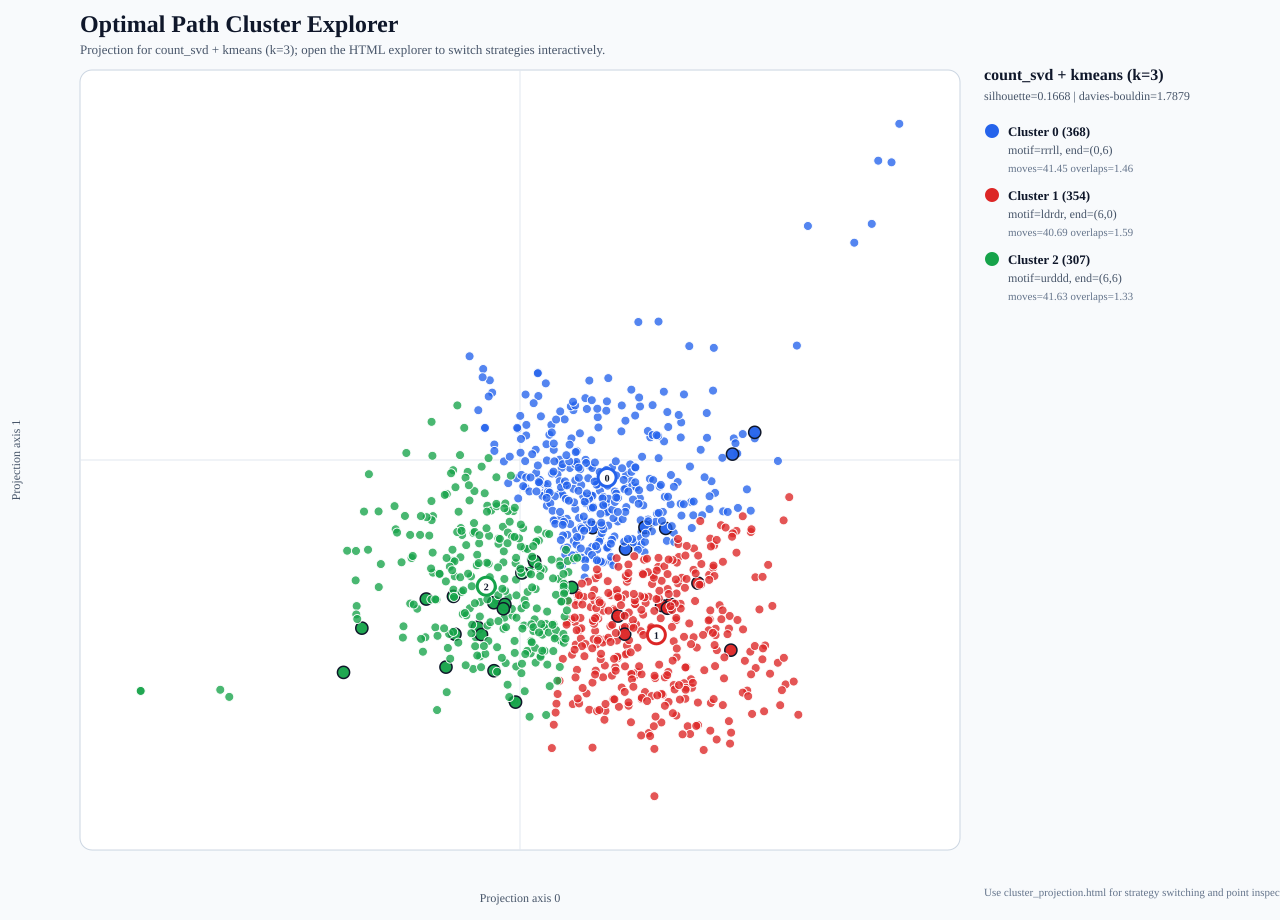

Source data for this figure (header and first rows):
index, size, seed, open_cells, start_row, start_col, end_row, end_col, moves, overlaps, path, grid, image, source, source_id, user, config_id, config_label, move_fraction_u, move_fraction_d, move_fraction_l, move_fraction_r, turn_rate, mean_run_length
17, 7, 17, 39, 0, 0, 4, 6, 42, 4, ddddddrrrruuluurrruuldlulldrddllddurdrrr…, 1011111/1011111/1001111/1111000/1111101/…, images/grid_0017_n7_seed17.svg, optimal, optimal-17, , , , 0.2143, 0.3095, 0.1667, 0.3095, 0.5122, 1.909
588, 7, 588, 41, 0, 0, 6, 6, 42, 2, rdrudddlldddrrulurrrrruuuuldlldrrdlldddr…, 1110011/0111111/0011111/1111111/1111111/…, images/grid_0588_n7_seed588.svg, optimal, optimal-588, , , , 0.1667, 0.3095, 0.1905, 0.3333, 0.5122, 1.909
103, 7, 103, 41, 0, 0, 0, 6, 44, 4, ddddddrrrrrruuddlluuulddlluruluuurrdldrr…, 1111011/1111010/1111110/1111100/1111101/…, images/grid_0103_n7_seed103.svg, optimal, optimal-103, , , , 0.2727, 0.2727, 0.1591, 0.2955, 0.4651, 2.095
255, 7, 255, 44, 0, 0, 0, 3, 43, 0, ddddddrrrrrruuuuuuldddlldrrdllllurulurul…, 1111011/1110011/1110011/1111111/1111111/…, images/grid_0255_n7_seed255.svg, optimal, optimal-255, , , , 0.2558, 0.2558, 0.2093, 0.2791, 0.4524, 2.15
190, 7, 190, 40, 0, 0, 0, 6, 40, 1, rrdlldddddrrrrrruuulddluldlluurdurrurruu, 1110001/1110001/1000111/1111111/1111111/…, images/grid_0190_n7_seed190.svg, optimal, optimal-190, , , , 0.25, 0.25, 0.175, 0.325, 0.5128, 1.905
76, 7, 76, 39, 0, 0, 0, 5, 41, 3, ddddddrrrrrruululldrdrlllluruulduuurrrdu…, 1111110/1100100/1110000/1111110/1111111/…, images/grid_0076_n7_seed76.svg, optimal, optimal-76, , , , 0.2439, 0.2439, 0.1951, 0.3171, 0.5, 1.952
602, 7, 602, 35, 0, 0, 4, 4, 36, 2, dddrduuuurrrrrddlduullldddddrrrrullu, 1111111/1111111/1110011/1110010/0110100/…, images/grid_0602_n7_seed602.svg, optimal, optimal-602, , , , 0.2222, 0.3333, 0.1667, 0.2778, 0.4, 2.4
551, 7, 551, 42, 1, 0, 0, 5, 42, 1, dddddrrrrrruuuulldrddluldlluruluurdrduuu…, 0001110/1111000/1111111/1111111/1111111/…, images/grid_0551_n7_seed551.svg, optimal, optimal-551, , , , 0.2857, 0.2619, 0.1667, 0.2857, 0.5366, 1.826
721, 7, 721, 41, 0, 0, 3, 6, 43, 3, ddddddrrrrrrluluuuruurlldlulldddrdldrruu…, 1111111/1101110/1100110/1111111/1111100/…, images/grid_0721_n7_seed721.svg, optimal, optimal-721, , , , 0.2093, 0.2791, 0.186, 0.3256, 0.5, 1.955
704, 7, 704, 41, 0, 0, 3, 3, 42, 2, ddddddrrrrlulluurdrrrruuuullllddrurrddlu…, 1011111/1011111/1011111/1111111/1111111/…, images/grid_0704_n7_seed704.svg, optimal, optimal-704, , , , 0.2143, 0.2857, 0.2143, 0.2857, 0.4634, 2.1
815, 7, 815, 41, 0, 0, 0, 6, 42, 2, rlddddddrrrrrruuululddrdlluullddruuururr…, 1100011/1001110/1011110/1111111/1111111/…, images/grid_0815_n7_seed815.svg, optimal, optimal-815, , , , 0.2619, 0.2619, 0.1667, 0.3095, 0.5122, 1.909
130, 7, 130, 36, 0, 0, 0, 6, 36, 1, rrrrlddlllddddrrrurulldluurrrrdruuuu, 1111101/0001001/1111001/1111111/1111111/…, images/grid_0130_n7_seed130.svg, optimal, optimal-130, , , , 0.2222, 0.2222, 0.1944, 0.3611, 0.4571, 2.118
198, 7, 198, 39, 0, 0, 2, 6, 40, 2, ddddddrrrrrruuldluulddlluurduuruulrrddrr, 1011100/1001100/1011111/1111100/1111111/…, images/grid_0198_n7_seed198.svg, optimal, optimal-198, , , , 0.25, 0.3, 0.15, 0.3, 0.4872, 2.0
709, 7, 709, 44, 1, 0, 4, 2, 43, 0, dddddrrrrrruuldluurulurrulllldrddddlluuu…, 0011111/1011111/1111110/1111110/1111111/…, images/grid_0709_n7_seed709.svg, optimal, optimal-709, , , , 0.2326, 0.3023, 0.2093, 0.2558, 0.4762, 2.048
468, 7, 468, 40, 0, 0, 0, 5, 41, 2, ddddddrrrrrruulurllllddluuuuurdrdlrrrruu…, 1110011/1111001/1111111/1111111/1110011/…, images/grid_0468_n7_seed468.svg, optimal, optimal-468, , , , 0.2439, 0.2439, 0.1951, 0.3171, 0.425, 2.278
979, 7, 979, 44, 0, 0, 1, 6, 43, 0, rdldddddrrrrrruuulldrdlluulddluuurruurdr…, 1101111/1101111/1111000/1111111/1111111/…, images/grid_0979_n7_seed979.svg, optimal, optimal-979, , , , 0.2558, 0.2791, 0.1628, 0.3023, 0.5476, 1.792
29, 7, 29, 37, 0, 0, 5, 6, 39, 3, ddddddrrrruuluuuldrrrluullldddrdldrrrrr, 1111100/1111100/1111110/1111000/1111100/…, images/grid_0029_n7_seed29.svg, optimal, optimal-29, , , , 0.1795, 0.3077, 0.1795, 0.3333, 0.4211, 2.294
827, 7, 827, 40, 0, 0, 0, 6, 40, 1, ddddddrrrrrruuldlluldluuruluurdurrrddruu, 1111111/1110011/1110011/1110000/1111011/…, images/grid_0827_n7_seed827.svg, optimal, optimal-827, , , , 0.275, 0.275, 0.15, 0.3, 0.5385, 1.818
403, 7, 403, 37, 0, 0, 0, 1, 39, 3, ddddddrrrrrlulllurrruurrddluuululdlduul, 1111100/1011110/1010111/1000111/1111111/…, images/grid_0403_n7_seed403.svg, optimal, optimal-403, , , , 0.2564, 0.2564, 0.2308, 0.2564, 0.5, 1.95
419, 7, 419, 44, 0, 0, 0, 6, 44, 1, rdldddddrrrrrruuululudddrdlluulddluuurru…, 1101111/1101100/1111110/1111111/1111111/…, images/grid_0419_n7_seed419.svg, optimal, optimal-419, , , , 0.2727, 0.2727, 0.1591, 0.2955, 0.4884, 2.0
533, 7, 533, 40, 0, 0, 6, 6, 44, 5, ddddddrrrruuldlluruluuurrrrrllllddrdrrud…, 1111111/1110000/1111010/1111111/1111101/…, images/grid_0533_n7_seed533.svg, optimal, optimal-533, , , , 0.1818, 0.3182, 0.1818, 0.3182, 0.4651, 2.095
775, 7, 775, 44, 0, 0, 0, 5, 43, 0, ddddddrrrrrruuuuldldrdlllluurrurulldluur…, 1111110/1111100/1111111/1111111/1100111/…, images/grid_0775_n7_seed775.svg, optimal, optimal-775, , , , 0.2326, 0.2326, 0.2093, 0.3256, 0.4524, 2.15
9, 7, 9, 39, 0, 0, 1, 6, 39, 1, rrdddlldddrrrrrruululddrllllurruuuurrrd, 1111111/0011001/0011000/1111110/1111111/…, images/grid_0009_n7_seed9.svg, optimal, optimal-9, , , , 0.2051, 0.2308, 0.2051, 0.359, 0.4211, 2.294
633, 7, 633, 45, 0, 0, 3, 3, 44, 0, rdddldddrrrrrulllluruuuurrrrddddluuulldr…, 1111111/0111111/0111111/1111111/1111111/…, images/grid_0633_n7_seed633.svg, optimal, optimal-633, , , , 0.2273, 0.2955, 0.2045, 0.2727, 0.4419, 2.2
586, 7, 586, 42, 0, 0, 6, 3, 43, 2, ddruurrrrrdddddduulllurruuldlulddlldrdld…, 1111111/1111111/1111111/1111111/1101111/…, images/grid_0586_n7_seed586.svg, optimal, optimal-586, , , , 0.186, 0.3256, 0.2093, 0.2791, 0.5238, 1.87
961, 7, 961, 39, 0, 0, 5, 3, 42, 4, rlddddddrrrrrruudlluuuuurrddulllddllddru…, 1100111/1001111/1001101/1111100/1111101/…, images/grid_0961_n7_seed961.svg, optimal, optimal-961, , , , 0.2143, 0.3333, 0.1905, 0.2619, 0.439, 2.211
830, 7, 830, 43, 0, 0, 0, 6, 42, 0, ddddddrrrrrruuuluulddlddlluruluuurddruur…, 1111111/1111110/1111110/1111111/1111001/…, images/grid_0830_n7_seed830.svg, optimal, optimal-830, , , , 0.2857, 0.2857, 0.1429, 0.2857, 0.4634, 2.1
840, 7, 840, 38, 0, 0, 4, 3, 43, 6, rrrrrrddddldldlrrruuuullurllldulldddddru…, 1111111/1111111/1010111/1000001/1111011/…, images/grid_0840_n7_seed840.svg, optimal, optimal-840, , , , 0.186, 0.2791, 0.2326, 0.3023, 0.4524, 2.15
402, 7, 402, 43, 0, 0, 6, 6, 42, 0, ddddddrrrulluuuuurrrrdldluldddrurrrdlldd…, 1111110/1111110/1111100/1111111/1111111/…, images/grid_0402_n7_seed402.svg, optimal, optimal-402, , , , 0.1905, 0.3333, 0.1667, 0.3095, 0.4634, 2.1
5, 7, 5, 39, 0, 0, 4, 6, 38, 0, ddddruuuurrrrrdlddluulldrdldddrrulurrr, 1111111/1111111/1111110/1111110/1111111/…, images/grid_0005_n7_seed5.svg, optimal, optimal-5, , , , 0.2105, 0.3158, 0.1579, 0.3158, 0.5135, 1.9
480, 7, 480, 38, 2, 0, 6, 5, 39, 2, ddddrrruuldluurruuullrrrrrddlulddrrdddl, 0111111/0001111/1001111/1111111/1111001/…, images/grid_0480_n7_seed480.svg, optimal, optimal-480, , , , 0.2051, 0.3077, 0.1795, 0.3077, 0.4737, 2.053
888, 7, 888, 39, 0, 0, 1, 5, 42, 4, ddddddrrrrrrullluluddluuluururrrddrdruuu…, 1111111/1100111/1000111/1110011/1111000/…, images/grid_0888_n7_seed888.svg, optimal, optimal-888, , , , 0.2619, 0.2857, 0.1667, 0.2857, 0.5122, 1.909
882, 7, 882, 40, 0, 0, 3, 6, 41, 2, ddddddruuuurulurrrrrldllddruddrdlldrrruu…, 1111111/1111110/1111100/1101101/1100111/…, images/grid_0882_n7_seed882.svg, optimal, optimal-882, , , , 0.2439, 0.3171, 0.1463, 0.2927, 0.5, 1.952
715, 7, 715, 44, 0, 0, 3, 2, 43, 0, ddddddrrrrullluuuuurrrrrdddldluurullldrd…, 1111111/1111111/1111111/1111111/1111110/…, images/grid_0715_n7_seed715.svg, optimal, optimal-715, , , , 0.2326, 0.3023, 0.2093, 0.2558, 0.4286, 2.263
522, 7, 522, 39, 0, 0, 6, 5, 41, 3, ddddddrrrlluuurrruulldluurrrrrdldrdduldd…, 1111111/1111111/1110111/1111111/1100011/…, images/grid_0522_n7_seed522.svg, optimal, optimal-522, , , , 0.1951, 0.3415, 0.1707, 0.2927, 0.45, 2.158
501, 7, 501, 41, 0, 0, 4, 1, 41, 1, ddddddrrrrrruuuuuulllldludddrrrdrdlluldl…, 1111111/1110001/1100001/1111101/1111111/…, images/grid_0501_n7_seed501.svg, optimal, optimal-501, , , , 0.2195, 0.3171, 0.2195, 0.2439, 0.425, 2.278
951, 7, 951, 42, 0, 0, 0, 6, 42, 1, ddddddrurdrrrruuulddllurulurulldlduuurrr…, 1111111/1111100/1111100/1101111/1001111/…, images/grid_0951_n7_seed951.svg, optimal, optimal-951, , , , 0.2619, 0.2619, 0.1667, 0.3095, 0.5366, 1.826
58, 7, 58, 42, 0, 0, 4, 6, 44, 3, ddddddrrrrrrlluuulldrdlluuuurulrrrdrurdd…, 1111111/1110111/1100011/1111111/1111101/…, images/grid_0058_n7_seed58.svg, optimal, optimal-58, , , , 0.2045, 0.2955, 0.1818, 0.3182, 0.5116, 1.913
740, 7, 740, 42, 0, 0, 0, 1, 41, 0, ddddddrrrrruuuruuulldrdldddlllurruluruul…, 1111111/1001111/1011111/1011111/1111110/…, images/grid_0740_n7_seed740.svg, optimal, optimal-740, , , , 0.2683, 0.2683, 0.2195, 0.2439, 0.475, 2.05
335, 7, 335, 40, 0, 0, 3, 6, 41, 2, ddddddruuruluuurrrrrldllldrrddrdllrdrruu…, 1111111/1111110/1111100/1110101/1110111/…, images/grid_0335_n7_seed335.svg, optimal, optimal-335, , , , 0.2195, 0.2927, 0.1707, 0.3171, 0.5, 1.952
51, 7, 59, 40, 0, 0, 4, 5, 43, 4, drrrrurdruddddddlulullddlluuuurrdldduurr…, 1000111/1111111/1110001/1111111/1111111/…, human_images/human_config0_attempt0051.s…, human, human-51, pr26m0, 0.0, config 0, 0.2326, 0.3256, 0.1628, 0.2791, 0.5238, 1.87
312, 7, 312, 38, 0, 0, 0, 6, 42, 5, ddddddrrrrrudrllluuldluuuuurrdldrdlrrruu…, 1111001/1111011/1111010/1111110/1111000/…, images/grid_0312_n7_seed312.svg, optimal, optimal-312, , , , 0.2619, 0.2619, 0.1667, 0.3095, 0.5122, 1.909
227, 7, 227, 42, 0, 0, 0, 1, 43, 2, ddddddrrrrrruuuuuuddldddlllluurdrrulurul…, 1110001/1011101/1001111/1111111/1111111/…, images/grid_0227_n7_seed227.svg, optimal, optimal-227, , , , 0.2791, 0.2791, 0.2093, 0.2326, 0.4286, 2.263
759, 7, 759, 45, 0, 0, 0, 6, 44, 0, ddddddrrrrrruuulddluulddlluruluuurrdldrr…, 1111011/1111010/1111110/1111111/1111111/…, images/grid_0759_n7_seed759.svg, optimal, optimal-759, , , , 0.2727, 0.2727, 0.1591, 0.2955, 0.4884, 2.0
900, 7, 900, 43, 0, 0, 0, 2, 44, 2, ddrdldddrrrrrruuuluuurllddddrdlluldluurr…, 1011111/1001110/1101110/1111111/1111111/…, images/grid_0900_n7_seed900.svg, optimal, optimal-900, , , , 0.2727, 0.2727, 0.2045, 0.25, 0.5116, 1.913
570, 7, 570, 45, 0, 0, 1, 5, 46, 2, druddrdlldddrrrrrruuuuuulldlddddllurrrdr…, 1100111/1101111/0111111/1111111/1111111/…, images/grid_0570_n7_seed570.svg, optimal, optimal-570, , , , 0.2609, 0.2826, 0.1739, 0.2826, 0.5111, 1.917
733, 7, 733, 38, 0, 0, 5, 6, 39, 2, ddddddrrrulluuuurrrurrldlddlulddrrddrru, 1000111/1111110/1111100/1111100/1111100/…, images/grid_0733_n7_seed733.svg, optimal, optimal-733, , , , 0.2051, 0.3333, 0.1538, 0.3077, 0.5, 1.95
62, 7, 62, 42, 0, 0, 2, 5, 41, 0, ddruurrdlddddlldrrrrrruuuuulldldddrrulur…, 1111000/1111111/1111111/0011111/0011111/…, images/grid_0062_n7_seed62.svg, optimal, optimal-62, , , , 0.2439, 0.2927, 0.1707, 0.2927, 0.5, 1.952
54, 7, 54, 43, 0, 0, 3, 2, 43, 1, ddddddrrrrrruludlluuuurrdruullllldrdlddd…, 1111111/1111111/1111011/1111000/1111010/…, images/grid_0054_n7_seed54.svg, optimal, optimal-54, , , , 0.2326, 0.3023, 0.2093, 0.2558, 0.4524, 2.15
505, 7, 505, 40, 0, 0, 4, 1, 39, 0, rrrdddllldddrrrrruuuruuulldrdldddluldlu, 1111111/0001111/0001111/1111111/1111110/…, images/grid_0505_n7_seed505.svg, optimal, optimal-505, , , , 0.2051, 0.3077, 0.2308, 0.2564, 0.5, 1.95
475, 7, 475, 43, 0, 0, 0, 3, 43, 1, rlddddddrrrrrruuuuulldrdddluulddllurulur…, 1101000/1001111/1111111/1111111/1111111/…, images/grid_0475_n7_seed475.svg, optimal, optimal-475, , , , 0.2791, 0.2791, 0.186, 0.2558, 0.4762, 2.048
152, 7, 152, 36, 0, 0, 6, 2, 42, 7, dddddduuuuururrrrrdldlullddrudrrdddrlllu…, 1111111/1111111/1011110/1011110/1000010/…, images/grid_0152_n7_seed152.svg, optimal, optimal-152, , , , 0.2143, 0.3571, 0.1905, 0.2381, 0.5122, 1.909
394, 7, 394, 39, 0, 0, 0, 6, 44, 6, ddddddrrrrrruuulddluuudlldrdlluuluuurrdu…, 1111111/1010000/1000100/1111111/1111111/…, images/grid_0394_n7_seed394.svg, optimal, optimal-394, , , , 0.2727, 0.2727, 0.1591, 0.2955, 0.4419, 2.2
612, 7, 612, 42, 0, 0, 0, 5, 43, 2, ddddddrrrrrruuldluurudlluuldddrdlluuuuur…, 1111110/1111000/1111010/1111110/1111111/…, images/grid_0612_n7_seed612.svg, optimal, optimal-612, , , , 0.2791, 0.2791, 0.1628, 0.2791, 0.4286, 2.263
528, 7, 528, 38, 2, 0, 5, 6, 37, 0, ddddrrrulluuuruurrrdddluulddldrrddrru, 0011110/0011110/1111110/1111110/1111100/…, images/grid_0528_n7_seed528.svg, optimal, optimal-528, , , , 0.2432, 0.3243, 0.1351, 0.2973, 0.5, 1.947
408, 7, 408, 37, 0, 0, 2, 5, 41, 5, ddddddrrrrrruluddlluuuulldddruuuururrrdd…, 1001111/1011001/1111011/1111000/1111010/…, images/grid_0408_n7_seed408.svg, optimal, optimal-408, , , , 0.2683, 0.3171, 0.1463, 0.2683, 0.4, 2.412
669, 7, 669, 36, 0, 0, 0, 6, 38, 3, ddddrrddrrrruuuuddldlulduulluuurdrurrr, 1111111/1111000/1100001/1111001/1111111/…, images/grid_0669_n7_seed669.svg, optimal, optimal-669, , , , 0.2895, 0.2895, 0.1316, 0.2895, 0.5135, 1.9
578, 7, 578, 41, 0, 0, 2, 3, 41, 1, rdldddddrrrrrruluruuuuldllldlddurrdrurul…, 1100011/1111111/1111111/1111111/1101111/…, images/grid_0578_n7_seed578.svg, optimal, optimal-578, , , , 0.2195, 0.2683, 0.2195, 0.2927, 0.575, 1.708
674, 7, 674, 44, 0, 0, 0, 4, 44, 1, ddddddrrrrruruuldldluurllddluuuuurddrrrr…, 1110111/1110001/1111111/1111111/1111111/…, images/grid_0674_n7_seed674.svg, optimal, optimal-674, , , , 0.2727, 0.2727, 0.1818, 0.2727, 0.4651, 2.095
599, 7, 599, 39, 2, 0, 1, 6, 41, 3, ddddrrrrrruululddrlluulddluuuuuddrrrurur…, 0100011/0100111/1111100/1111110/1111111/…, images/grid_0599_n7_seed599.svg, optimal, optimal-599, , , , 0.2927, 0.2683, 0.1463, 0.2927, 0.5, 1.952
... 969 more rows
